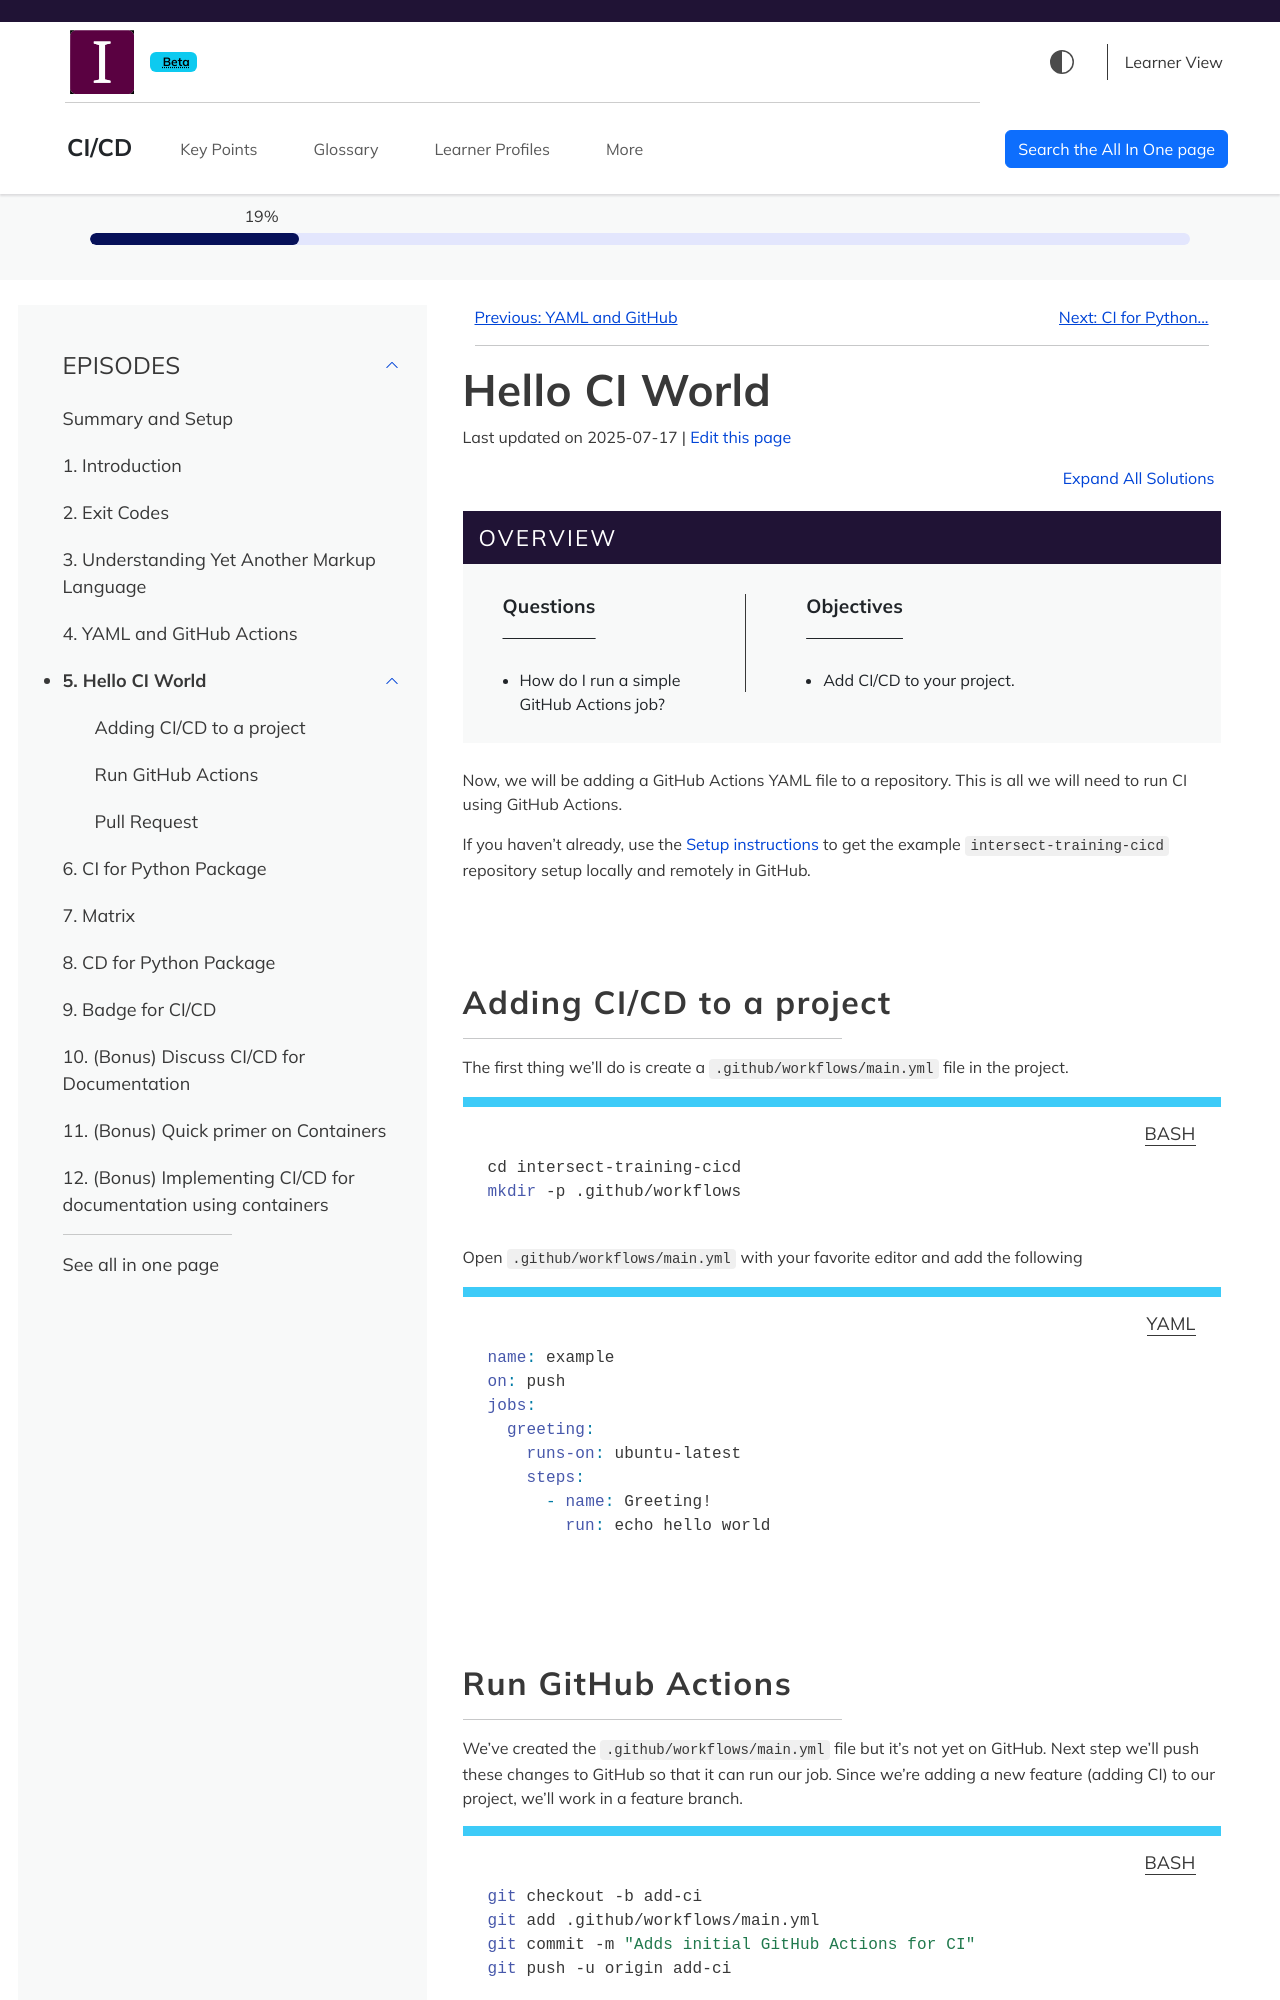

repository: MttArmstrong/CI-CD · page: hello-ci-world.html · generator: sphinx

---
title: "Hello CI World"
teaching: 5
exercises: 5
---

:::::::::::::::::::::::::::::::::::::: questions 

- How do I run a simple GitHub Actions job?

::::::::::::::::::::::::::::::::::::::::::::::::

::::::::::::::::::::::::::::::::::::: objectives

- Add CI/CD to your project.

::::::::::::::::::::::::::::::::::::::::::::::::


Now, we will be adding a GitHub Actions YAML file to a repository.
This is all we will need to run CI using GitHub Actions.

If you haven't already, use the [Setup instructions](/setup.md)
to get the example `intersect-training-cicd` repository setup locally
and remotely in GitHub.

## Adding CI/CD to a project

The first thing we'll do is create a `.github/workflows/main.yml` file in the project.
```bash
cd intersect-training-cicd
mkdir -p .github/workflows
```

Open `.github/workflows/main.yml` with your favorite editor and add the following

```yaml
name: example
on: push
jobs:
  greeting:
    runs-on: ubuntu-latest
    steps:
      - name: Greeting!
        run: echo hello world
```
